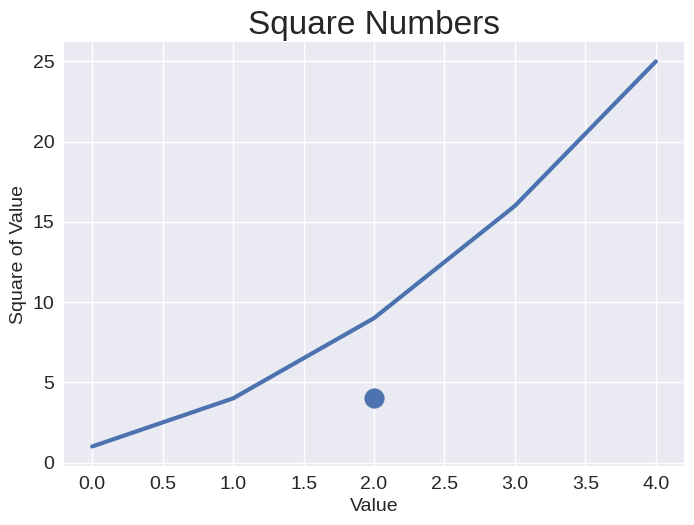

Here is the Python script that generated this plot:
import matplotlib.pyplot as plt

input_values = [1, 2, 3, 4, 5]
squares = [1, 4, 9, 16, 25]

plt.style.use('seaborn-v0_8')
fig, ax = plt.subplots()
ax.plot(squares, linewidth=3)
ax.scatter(2, 4, s=200)

# Set chart title and label axes.
ax.set_title("Square Numbers", fontsize=24)
ax.set_xlabel("Value", fontsize=14)
ax.set_ylabel("Square of Value", fontsize=14)

# Set size of tick labels.
ax.tick_params(labelsize=14)

plt.show()